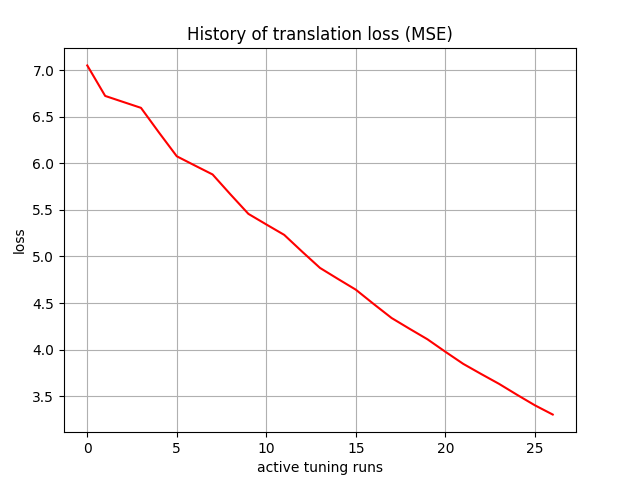

Data behind this chart, as committed beside it:
, 0
0, 7.049
1, 6.722
2, 6.658
3, 6.594
4, 6.331
5, 6.075
6, 5.977
7, 5.88
8, 5.665
9, 5.457
10, 5.343
11, 5.231
12, 5.052
13, 4.877
14, 4.759
15, 4.643
16, 4.489
17, 4.339
18, 4.224
19, 4.111
20, 3.977
21, 3.847
22, 3.739
23, 3.633
24, 3.516
25, 3.403
26, 3.303
